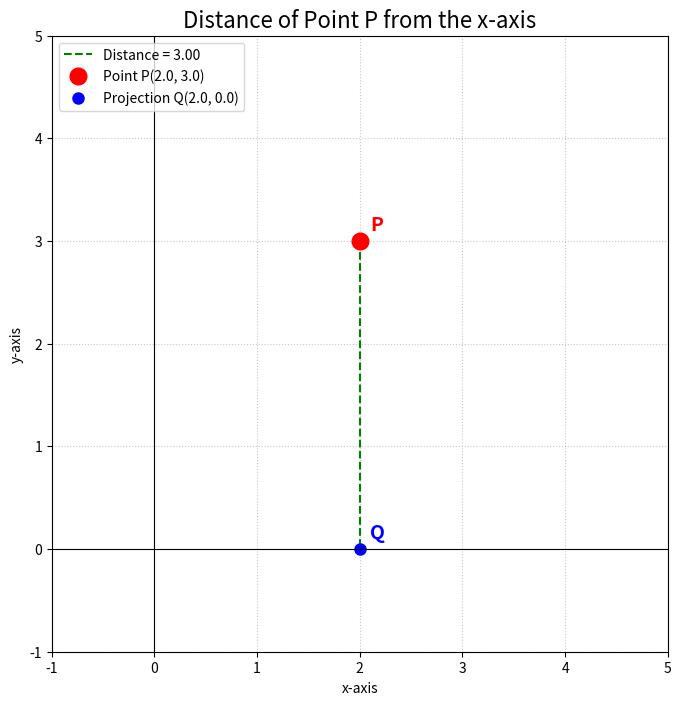

This chart was generated by the following Python code:
import numpy as np
import matplotlib.pyplot as plt

# --- Step 1: Define the point and calculate the distance ---

# Define the coordinates of point P
P = np.array([2.0, 3.0])

# The distance of a point (x, y) from the x-axis is the absolute value of its y-coordinate.
distance = abs(P[1])

print(f"Coordinates of Point P: ({P[0]}, {P[1]})")
print(f"Distance from x-axis (calculated purely in Python): {distance:.4f}")


# --- Step 2: Plot the results ---

# The projection of P onto the x-axis is Q(x, 0)
Q = np.array([P[0], 0.0])

# Create a figure and axis object for the plot
fig, ax = plt.subplots(figsize=(8, 8))
ax.set_aspect('equal', adjustable='box')
ax.grid(True, linestyle=':', alpha=0.7)

# Plot the dashed line representing the distance from P to its projection Q
ax.plot([P[0], Q[0]], [P[1], Q[1]], 'g--', label=f'Distance = {distance:.2f}')

# Plot and label Point P
ax.plot(P[0], P[1], 'o', markersize=12, color='red', label=f'Point P({P[0]}, {P[1]})')
ax.text(P[0] + 0.1, P[1] + 0.1, 'P', fontsize=14, fontweight='bold', color='red')

# Plot and label Point Q
ax.plot(Q[0], Q[1], 'o', markersize=8, color='blue', label=f'Projection Q({Q[0]}, {Q[1]})')
ax.text(Q[0] + 0.1, Q[1] + 0.1, 'Q', fontsize=14, fontweight='bold', color='blue')

# --- Step 3: Finalize the plot ---

# Draw the x and y axes for better visualization
ax.axhline(0, color='black', linewidth=0.8)
ax.axvline(0, color='black', linewidth=0.8)

# Set the viewing limits of the plot
ax.set_xlim(-1, 5)
ax.set_ylim(-1, 5)

# Add titles and labels
ax.set_title('Distance of Point P from the x-axis', fontsize=16)
ax.set_xlabel('x-axis')
ax.set_ylabel('y-axis')
ax.legend(loc="upper left")

# Save the plot to a file
plt.savefig('python_only_plot.png')

# Display the plot
plt.show()
